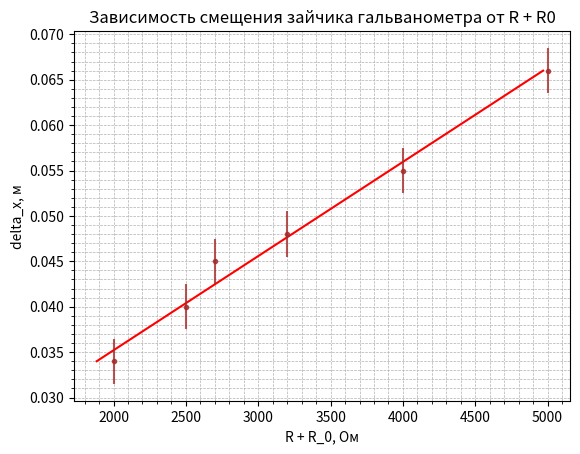

Reproduce this figure in Python.
import matplotlib.pyplot as plt
import numpy as np
import pandas as pd
pd.set_option('display.max_columns', None)
pd.options.display.float_format = '{:.3f}'.format


def analyze_data(x_arr, y_arr, y_errors):
    coefficients, cov_matrix = np.polyfit(x_arr, y_arr, 1, cov=True)
    polynomial = np.poly1d(coefficients)
    x_linspace = np.linspace(min(x_arr), max(x_arr), 100)
    y_approx = polynomial(x_linspace)

    y_fit = np.polyval(coefficients, x_arr)
    chi_squared = np.sum(((y_arr - y_fit) / y_errors) ** 2)


    slope_error = np.sqrt(cov_matrix[0][0])
    intercept_error = np.sqrt(cov_matrix[1][1])

    return x_linspace, y_approx, coefficients[0], coefficients[1], slope_error, intercept_error, chi_squared


class Data:
    a = 1.115  # м
    R0 = 500  # Ом
    R2 = 10 * 10 ** 3  # Ом
    c = 2 * 10 ** (-6)  # Фр
    dU_0 = 0.02
    dx = 0.01
    da = 0.02
    dx_n = 0.01
    dx_n1 = 0.01


class DynamicConst:
    df = pd.DataFrame(
        {"R, Ом": np.array([565, 665, 865, 1000, 2000, 3000, 4500, 6000, 7500, 9000, 1500, 15000, 20000, 30000, 45000]),
         "delta_x, м": np.array([25, 22.6, 19.05, 16.1, 9.6, 6.9, 4.9, 3.8, 3.1, 2.6, 12.6, 1.6, 1.2, 0.8, 0.5]) / 100})

    df.sort_values(by="R, Ом", inplace=True)

    U_0 = 66 * 3 / 150  # В
    R1_R2 = 1 / 5000

    I = U_0 * R1_R2 / ((df["R, Ом"]) + Data.R0)
    x_linspace, y_approx, coefficients0, coefficients1, slope_error, intercept_error, chi_squared = analyze_data(df["delta_x, м"], I, len(I) * [Data.dx])
    k = (y_approx[-1] - y_approx[0]) / (x_linspace[-1] - x_linspace[0])

    C_I = 2 * Data.a * k
    S_I = 1 / C_I
    pogr_C_I = C_I * (((slope_error / k)**2 + (Data.da / Data.a)**2)**0.5)
    pogr_S_I = pogr_C_I / C_I * S_I

    def plot(self):
        plt.title("Зависимость смещения зайчика гальванометра от силы тока")
        plt.ylabel("I, A")
        plt.xlabel("delta_x, м")
        plt.plot(self.x_linspace, self.y_approx, color = 'green', label = f'k = (10.06 ± 0.14)e-7 А/м')
        plt.errorbar(self.df["delta_x, м"], self.I, xerr=0.005, yerr = Data.dU_0 * self.I / self.U_0, color="brown", fmt=".", alpha=0.8)
        plt.scatter([0], [0], color="brown", alpha=0.8, s=5)
        plt.grid(True, which='both', linestyle='--', linewidth=0.5)
        plt.minorticks_on()
        plt.legend()
        plt.savefig('График зависимости смещения зайчика гальванометра от силы тока', dpi=300)
        plt.show()


class CritResistance:
    R_max = 9600  # Ом
    decr_max = np.log(18.9 / 14.6)
    T = 5.7  # c

    # Таблица значений с погрешностями
    df = pd.DataFrame({"R, Ом": np.array(
                           [3 * R_max, 4 * R_max, 5 * R_max, 5.5 * R_max, 6 * R_max, 7 * R_max, 8 * R_max, 9 * R_max,
                            10 * R_max]),
                       "R1_R2": np.array([500.0, 500.0, 300.0, 300.0, 300.0, 300.0, 300.0, 300.0, 300.0]),
                       "x_n": np.array([5.9, 5.6, 9.4, 8.7, 8.3, 7.5, 6.8, 6.1, 5.7]),
                       "x_n1": np.array([0.7, 1.1, 2.6, 2.2, 2.7, 2.8, 2.7, 2.6, 2.6])})

    # Вычисление логарифмических декрементов и их погрешностей
    df["Log_decr"] = np.log(df["x_n"] / df["x_n1"])
    df["Delta_Log_decr"] = np.sqrt((1 / df["x_n"] * Data.dx_n) ** 2 + (1 / df["x_n1"] * Data.dx_n1) ** 2)

    Theta = df["Log_decr"]

    term = (2 * np.pi / Theta) ** 2 + 1
    R_crit = (df["R, Ом"] + Data.R0) / np.sqrt(term) - Data.R0
    df["R_crit"] = R_crit

    term = (2 * np.pi / Theta) ** 2 + 1
    partial_Theta = (df["R, Ом"] + Data.R0) * (2 * np.pi) ** 2 / (Theta ** 3 * term ** (3 / 2))
    Delta_R_crit = partial_Theta * df["Delta_Log_decr"]
    df["Delta_R_crit"] = Delta_R_crit

    R_crit_sr = sum(R_crit)/len(R_crit)
    Delta_R_crit_sr = ((sum(Delta_R_crit) / len(Delta_R_crit))**2 + np.std(R_crit)**2)**0.5


    print(df)



class BallisticConst:
    l_max = 19.7 * 10 ** (-2)  # м
    R1_R2 = 1 / 30

    df = pd.DataFrame({"R, Ом": np.array([2200, 2700, 3500, 4500, 1500, 2000]),
                       "delta_x, м": np.array([4.5, 4.8, 5.5, 6.6, 3.4, 4.0])})
    df.sort_values(by="delta_x, м", inplace=True)
    df["delta_x, м"] /= 100

    x_linspace, y_approx, slope, intercept, slope_error, intercept_error, chi_squared = analyze_data(
        df["delta_x, м"], df["R, Ом"] + Data.R0, len(df["R, Ом"]) * [Data.dx])

    k = (y_approx[-1] - y_approx[0]) / (x_linspace[-1] - x_linspace[0])

    def plot(self):
        plt.title("Зависимость смещения зайчика гальванометра от R + R0")
        plt.xlabel("R + R_0, Ом")
        plt.ylabel("delta_x, м")
        plt.plot(self.y_approx, self.x_linspace, color='red')
        plt.errorbar((self.df["R, Ом"] + Data.R0), self.df["delta_x, м"],  xerr=0, yerr=0.0025, color="brown", fmt=".",
                     alpha=0.8)
        plt.grid(True , which='both', linestyle='--', linewidth=0.5)
        plt.minorticks_on()
        plt.savefig('График зависимости смещения зайчика гальванометра от R + R0', dpi=300)
        plt.show()

    def R_crit_finder(self):
        x_max = 0.197
        x_max_crit = x_max / np.e * (1 + 0.25 * CritResistance.decr_max)
        print(x_max_crit)
        RplusR0 = self.slope * x_max_crit + self.intercept
        print(RplusR0 - Data.R0)


BallisticConst().plot()
BallisticConst().R_crit_finder()
print(CritResistance().Delta_R_crit_sr)